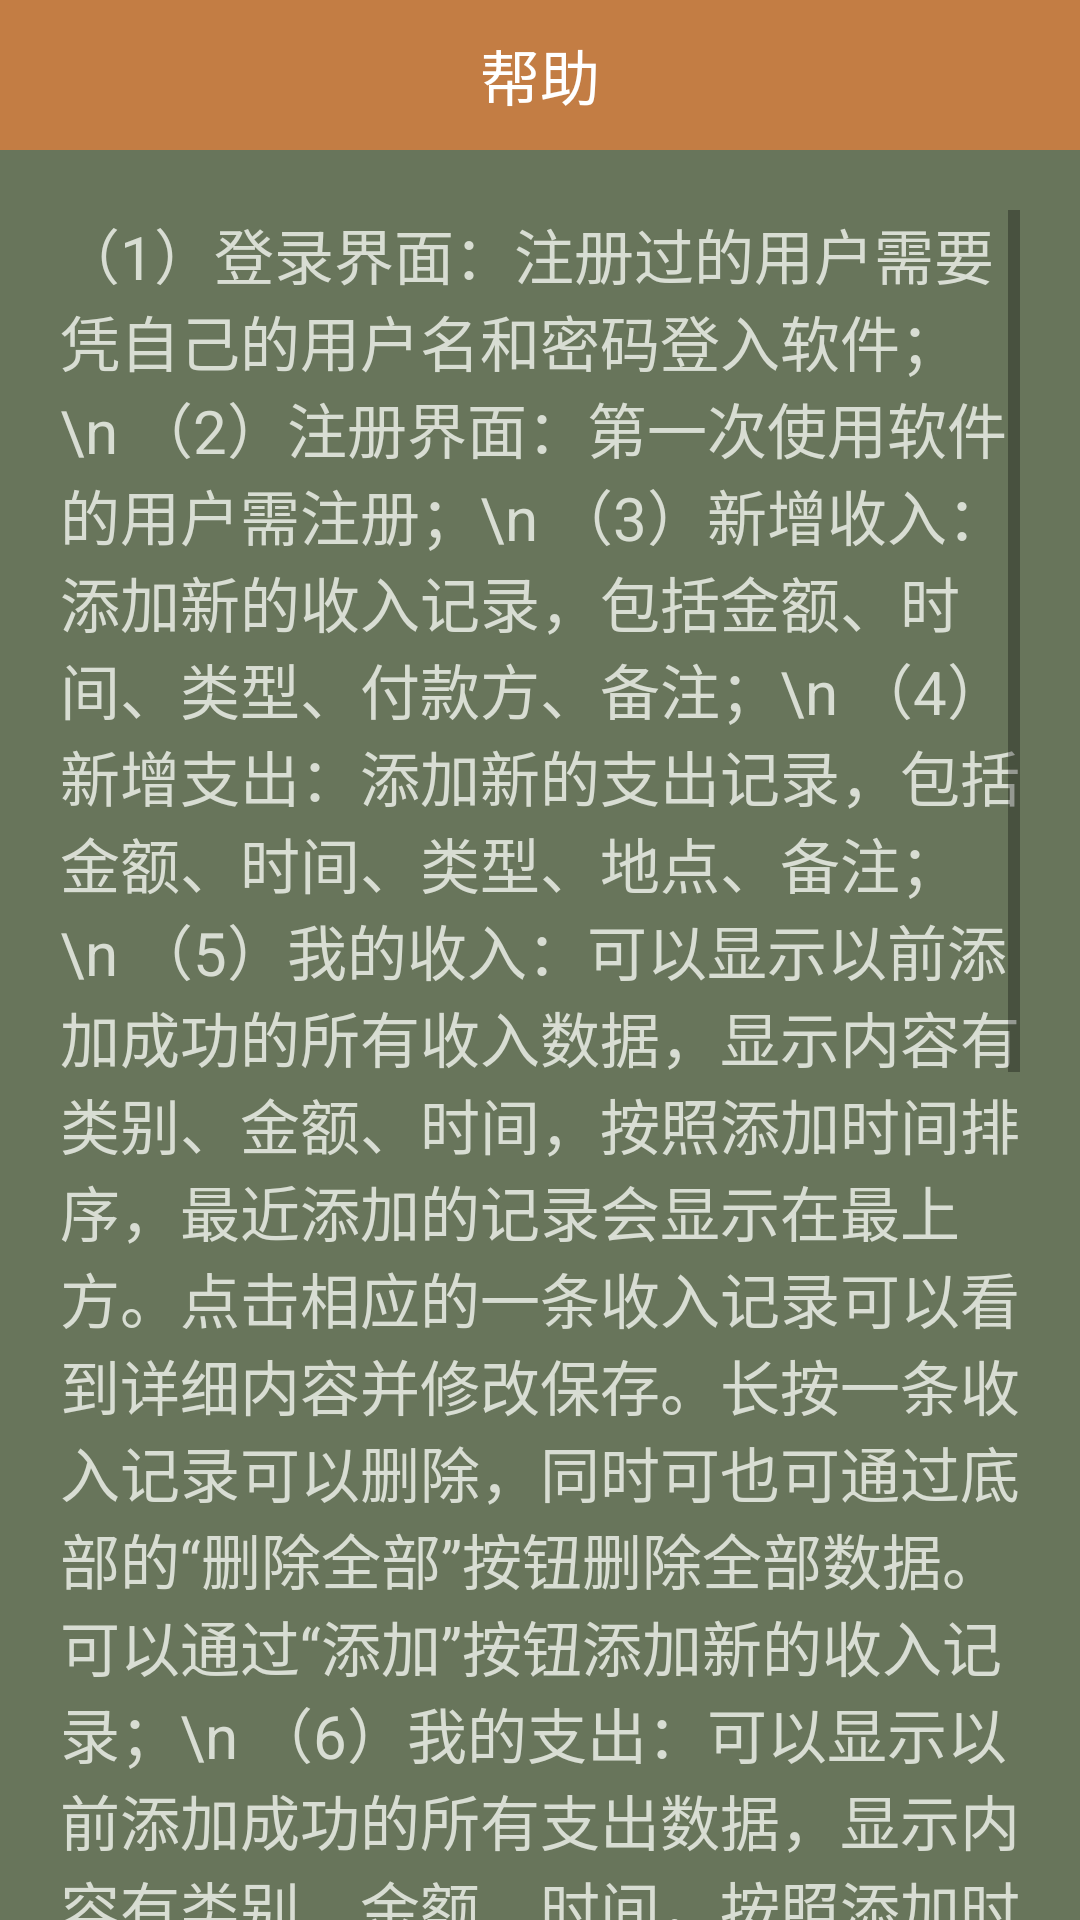

Android layout source for this screen:
<!-- AndroidManifest.xml: application theme Theme.AccountMS -->
<!-- res/layout/activity_help.xml -->
<?xml version="1.0" encoding="utf-8"?>
<RelativeLayout xmlns:android="http://schemas.android.com/apk/res/android"
    xmlns:tools="http://schemas.android.com/tools"
    android:layout_width="match_parent"
    android:layout_height="match_parent"
    android:background="#68755B"
    tools:context=".Activities.HelpActivity">

    <RelativeLayout
        android:id="@+id/rl_registeractivity_top"
        android:layout_width="match_parent"
        android:layout_height="50dp"
        android:background="@color/colorPrimaryDark">

        <ImageView
            android:id="@+id/iv_registeractivity_back"
            android:layout_width="30dp"
            android:layout_height="30dp"
            android:layout_centerVertical="true"
            android:layout_marginLeft="10dp"
            android:background="@drawable/ic_left_back"
            android:clickable="true"
            android:onClick="backtomain" />

        <LinearLayout
            android:layout_width="match_parent"
            android:layout_height="match_parent"
            android:gravity="center"
            android:orientation="vertical">

            <TextView
                android:id="@+id/tv_registeractivity_register"
                android:layout_width="fill_parent"
                android:layout_height="match_parent"
                android:layout_gravity="center"
                android:gravity="center"
                android:text="帮助"
                android:textColor="#fff"
                android:textSize="20dp" />
        </LinearLayout>

    </RelativeLayout>

    <LinearLayout
        android:layout_width="match_parent"
        android:layout_height="match_parent"
        android:gravity="center"
        android:orientation="vertical"
        android:layout_below="@+id/rl_registeractivity_top"
        android:paddingTop="20dp"
        android:paddingLeft="20dp"
        android:paddingRight="20dp">

        <ScrollView
            android:layout_width="match_parent"
            android:layout_height="match_parent">

            <TextView
                android:id="@+id/textView"
                android:layout_width="match_parent"
                android:layout_height="wrap_content"
                android:textSize="20dp"
                android:textColor="#d8ddd3"
                android:text="（1）登录界面：注册过的用户需要凭自己的用户名和密码登入软件；\n
（2）注册界面：第一次使用软件的用户需注册；\n
（3）新增收入：添加新的收入记录，包括金额、时间、类型、付款方、备注；\n
（4）新增支出：添加新的支出记录，包括金额、时间、类型、地点、备注；\n
（5）我的收入：可以显示以前添加成功的所有收入数据，显示内容有类别、金额、时间，按照添加时间排序，最近添加的记录会显示在最上方。点击相应的一条收入记录可以看到详细内容并修改保存。长按一条收入记录可以删除，同时可也可通过底部的“删除全部”按钮删除全部数据。可以通过“添加”按钮添加新的收入记录；\n
（6）我的支出：可以显示以前添加成功的所有支出数据，显示内容有类别、金额、时间，按照添加时间排序，最近添加的记录会显示在最上方。点击相应的一条支出记录可以看到详细内容并修改保存。长按一条支出记录可以删除，同时可也可通过底部的“删除全部”按钮删除全部数据。可以通过“添加”按钮添加新的支出记录；\n
（7）数据管理：可以将收入/支出数据按照类别统计出金额，并用柱状图的方式表示出来。可以通过底部的按钮切换收入/支出数据来源；\n
（8）收支便签：可以看到添加的所有收支便签，显示便签标题和添加时间。点击“添加”按钮可以添加新的便签，数据分为标题和内容；\n
（9）帮助界面：对软件的简单介绍；\n
（10）设置界面：可以更改用户的登录密码；\n
（11）退出：点击退出按钮可以退出软件，下次打开需重新登录。\n
" />
        </ScrollView>

    </LinearLayout>

</RelativeLayout>
<!-- resources referenced by this layout -->
<resources>
  <color name="colorPrimaryDark">#c37d44</color>
  <style name="Theme.AccountMS" parent="Theme.MaterialComponents.DayNight.NoActionBar">
          
          <item name="colorPrimary">@color/color_minefragment_top</item>
          <item name="colorPrimaryVariant">@color/color_minefragment_top</item>
          <item name="colorOnPrimary">@color/white</item>
          
          <item name="colorSecondary">@color/color_minefragment_top</item>
          <item name="colorSecondaryVariant">@color/color_minefragment_top</item>
          <item name="colorOnSecondary">@color/black</item>
          
          <item name="android:statusBarColor" tools:targetApi="l">?attr/colorPrimaryVariant</item>
          
      </style>
  <color name="color_minefragment_top">#c37d44</color>
  <color name="white">#FFFFFFFF</color>
  <color name="black">#FF000000</color>
</resources>
